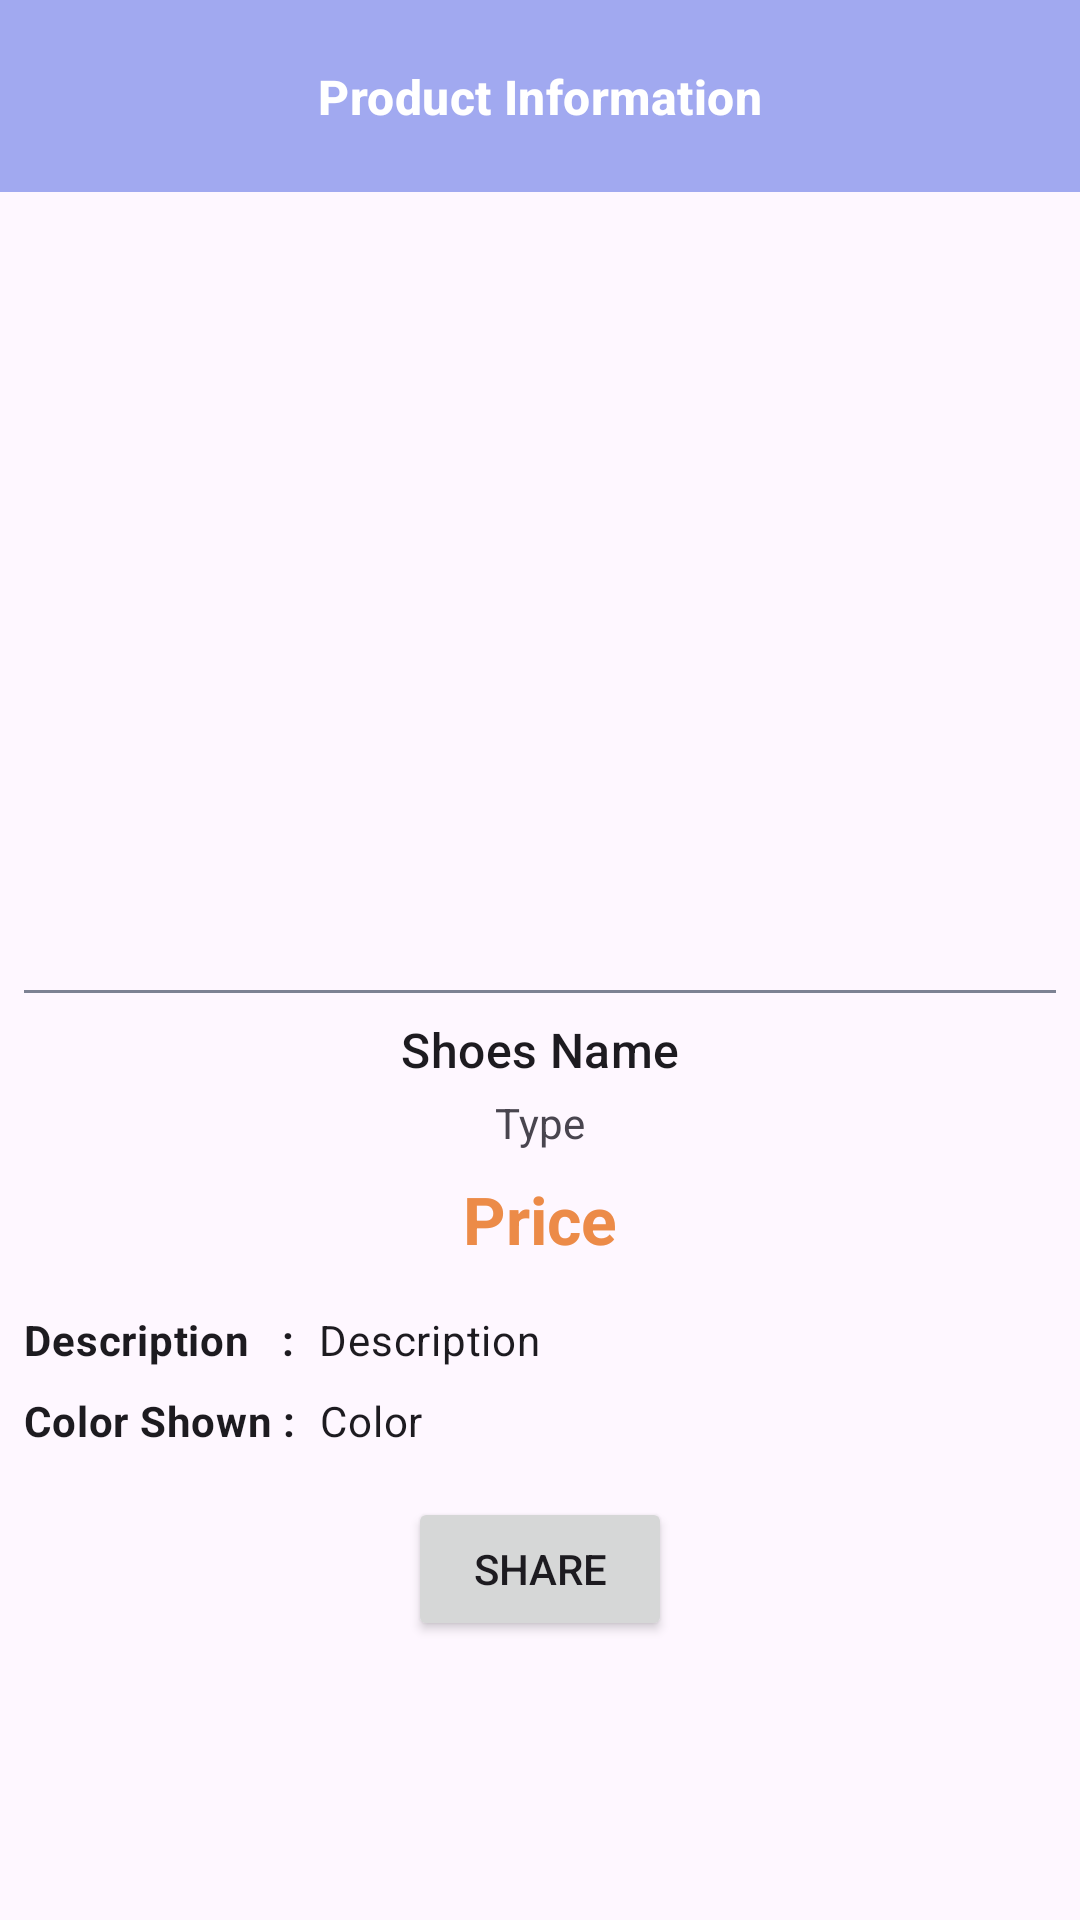

This screen was rendered from an Android layout file. Write that file and the resources it references.
<!-- AndroidManifest.xml: application theme Theme.QuickKick -->
<!-- res/layout/activity_detail.xml -->
<?xml version="1.0" encoding="utf-8"?>
<androidx.constraintlayout.widget.ConstraintLayout xmlns:android="http://schemas.android.com/apk/res/android"
    xmlns:app="http://schemas.android.com/apk/res-auto"
    xmlns:tools="http://schemas.android.com/tools"
    android:id="@+id/main"
    android:layout_width="match_parent"
    android:layout_height="match_parent"
    tools:context=".DetailActivity">

    <androidx.appcompat.widget.Toolbar
        android:id="@+id/toolbar"
        android:layout_width="match_parent"
        android:layout_height="wrap_content"
        android:background="@color/toolbar_color"
        android:elevation="0dp"
        app:contentInsetEnd="0dp"
        app:contentInsetStart="0dp"
        app:layout_constraintEnd_toEndOf="parent"
        app:layout_constraintStart_toStartOf="parent"
        app:layout_constraintTop_toTopOf="parent">

        <androidx.constraintlayout.widget.ConstraintLayout
            android:layout_width="match_parent"
            android:layout_height="wrap_content">

            <ImageView
                android:id="@+id/btn_back"
                android:layout_width="24dp"
                android:layout_height="24dp"
                android:layout_marginStart="20dp"
                android:contentDescription="@string/back_icon"
                android:src="@drawable/ic_back"
                app:layout_constraintBottom_toBottomOf="parent"
                app:layout_constraintStart_toStartOf="parent"
                app:layout_constraintTop_toTopOf="parent"
                tools:ignore="ImageContrastCheck" />

            <TextView
                android:id="@+id/tv_title"
                style="@style/TextContent.TitleMedium.Bold.Light"
                android:layout_width="wrap_content"
                android:layout_height="match_parent"
                android:layout_gravity="center"
                android:layout_marginStart="40dp"
                android:layout_marginEnd="40dp"
                android:text="@string/detail"
                app:layout_constraintBottom_toBottomOf="parent"
                app:layout_constraintEnd_toEndOf="parent"
                app:layout_constraintStart_toStartOf="parent"
                app:layout_constraintTop_toTopOf="parent"
                tools:ignore="TextContrastCheck" />
        </androidx.constraintlayout.widget.ConstraintLayout>
    </androidx.appcompat.widget.Toolbar>

    <ScrollView
        android:layout_width="match_parent"
        android:layout_height="0dp"
        app:layout_constraintBottom_toBottomOf="parent"
        app:layout_constraintEnd_toEndOf="parent"
        app:layout_constraintStart_toStartOf="parent"
        app:layout_constraintTop_toBottomOf="@id/toolbar">

        <androidx.constraintlayout.widget.ConstraintLayout
            android:layout_width="match_parent"
            android:layout_height="wrap_content"
            android:orientation="vertical"
            android:padding="8dp">

            <ImageView
                android:id="@+id/iv_shoes_detail"
                android:layout_width="match_parent"
                android:layout_height="250dp"
                android:background="@drawable/rounded_shape"
                android:clipToOutline="true"
                android:contentDescription="@string/detail"
                android:paddingBottom="30dp"
                android:scaleType="centerCrop"
                app:layout_constraintEnd_toEndOf="parent"
                app:layout_constraintStart_toStartOf="parent"
                app:layout_constraintTop_toTopOf="parent"
                tools:ignore="UnusedAttribute,ImageContrastCheck"
                tools:src="@drawable/nike_air_force_1_07" />

            <View
                android:id="@+id/line_divider1"
                android:layout_width="match_parent"
                android:layout_height="1dp"
                android:layout_marginTop="8dp"
                android:background="@color/gray_light"
                app:layout_constraintEnd_toEndOf="parent"
                app:layout_constraintStart_toStartOf="parent"
                app:layout_constraintTop_toBottomOf="@+id/iv_shoes_detail" />

            <TextView
                android:id="@+id/tv_item_name"
                style="@style/TextContent.TitleMedium"
                android:layout_width="wrap_content"
                android:layout_height="wrap_content"
                android:layout_gravity="center"
                android:layout_marginTop="8dp"
                android:text="@string/shoes_name"
                app:layout_constraintEnd_toEndOf="parent"
                app:layout_constraintStart_toStartOf="parent"
                app:layout_constraintTop_toBottomOf="@+id/line_divider1" />

            <TextView
                android:id="@+id/tv_item_type"
                style="@style/TextContent"
                android:layout_width="wrap_content"
                android:layout_height="wrap_content"
                android:layout_gravity="center"
                android:layout_marginTop="4dp"
                android:text="@string/type"
                app:layout_constraintEnd_toEndOf="parent"
                app:layout_constraintStart_toStartOf="parent"
                app:layout_constraintTop_toBottomOf="@+id/tv_item_name" />

            <TextView
                android:id="@+id/tv_item_price"
                style="@style/TextContent.TitleLarge.Bold"
                android:layout_width="wrap_content"
                android:layout_height="wrap_content"
                android:layout_gravity="center"
                android:layout_marginTop="8dp"
                android:text="@string/price"
                android:textColor="@color/orange"
                app:layout_constraintEnd_toEndOf="parent"
                app:layout_constraintStart_toStartOf="parent"
                app:layout_constraintTop_toBottomOf="@id/tv_item_type"
                tools:ignore="TextContrastCheck" />


            <TextView
                android:id="@+id/tv_description"
                style="@style/TextContent.BodyMedium.Bold"
                android:layout_width="wrap_content"
                android:layout_height="wrap_content"
                android:layout_marginTop="16dp"
                android:text="Description   :"
                app:layout_constraintEnd_toEndOf="parent"
                app:layout_constraintHorizontal_bias="0.0"
                app:layout_constraintStart_toStartOf="parent"
                app:layout_constraintTop_toBottomOf="@id/tv_item_price"
                tools:ignore="HardcodedText" />

            <TextView
                android:id="@+id/tv_item_description"
                style="@style/TextContent.BodyMedium"
                android:layout_width="0dp"
                android:layout_height="wrap_content"
                android:layout_marginStart="8dp"
                android:layout_marginTop="16dp"
                android:text="@string/description"
                app:layout_constraintEnd_toEndOf="parent"
                app:layout_constraintStart_toEndOf="@id/tv_description"
                app:layout_constraintTop_toBottomOf="@id/tv_item_price" />

            <TextView
                android:id="@+id/tv_color"
                style="@style/TextContent.BodyMedium.Bold"
                android:layout_width="wrap_content"
                android:layout_height="wrap_content"
                android:layout_marginTop="8dp"
                android:text="Color Shown :"
                app:layout_constraintEnd_toEndOf="parent"
                app:layout_constraintHorizontal_bias="0.0"
                app:layout_constraintStart_toStartOf="parent"
                app:layout_constraintTop_toBottomOf="@id/tv_item_description"
                tools:ignore="HardcodedText" />

            <TextView
                android:id="@+id/tv_item_color"
                style="@style/TextContent.BodyMedium"
                android:layout_width="0dp"
                android:layout_height="wrap_content"
                android:layout_marginStart="8dp"
                android:layout_marginTop="8dp"
                android:text="@string/color"
                app:layout_constraintEnd_toEndOf="parent"
                app:layout_constraintStart_toEndOf="@id/tv_color"
                app:layout_constraintTop_toBottomOf="@id/tv_item_description" />

            <Button
                android:id="@+id/action_share"
                android:layout_width="wrap_content"
                android:layout_height="wrap_content"
                android:layout_marginTop="16dp"
                android:text="@string/share"
                app:layout_constraintBottom_toBottomOf="parent"
                app:layout_constraintEnd_toEndOf="parent"
                app:layout_constraintStart_toStartOf="parent"
                app:layout_constraintTop_toBottomOf="@id/tv_item_color"
                tools:ignore="TextContrastCheck" />
        </androidx.constraintlayout.widget.ConstraintLayout>
    </ScrollView>


</androidx.constraintlayout.widget.ConstraintLayout>
<!-- resources referenced by this layout -->
<resources>
  <color name="gray_light">#7D8293</color>
  <color name="orange">#EC8B48</color>
  <color name="toolbar_color">#A1A9F0</color>
  <string name="back_icon">back icon</string>
  <string name="color">Color</string>
  <string name="description">Description</string>
  <string name="detail">Product Information</string>
  <string name="price">Price</string>
  <string name="share">Share</string>
  <string name="shoes_name">Shoes Name</string>
  <string name="type">Type</string>
  <style name="TextContent">
          <item name="android:layout_width">wrap_content</item>
          <item name="android:layout_height">wrap_content</item>"
      </style>
  <style name="TextContent.BodyMedium">
          <item name="android:textAppearance">@style/TextAppearance.Material3.BodyMedium</item>
      </style>
  <style name="TextContent.BodyMedium.Bold">
          <item name="android:textStyle">bold</item>
      </style>
  <style name="TextContent.TitleLarge.Bold">
          <item name="android:textStyle">bold</item>
      </style>
  <style name="TextContent.TitleMedium">
          <item name="android:textAppearance">@style/TextAppearance.Material3.TitleMedium</item>
      </style>
  <style name="TextContent.TitleMedium.Bold.Light">
          <item name="android:textStyle">bold</item>
          <item name="android:textColor">@color/white</item>
      </style>
  <style name="Theme.QuickKick" parent="Base.Theme.QuickKick" />
  <color name="white">#FFFFFFFF</color>
  <style name="Base.Theme.QuickKick" parent="Theme.Material3.DayNight.NoActionBar">
          <item name="colorPrimary">@color/purple_pastel</item>
          <item name="colorOnPrimary">@color/white</item>
          <item name="colorSecondary">@color/orange</item>
      </style>
  <color name="purple_pastel">#A1A9F0</color>
</resources>
